6-way image classification set "Final" from GitHub (Ren-GT/Final); label vocabulary: corn cercospora leaf spot, corn northern leaf blight, pepper bacterial spot, potato early blight, potato late blight, potato healthy.

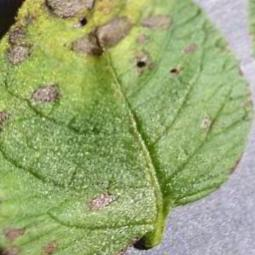
Label: potato early blight

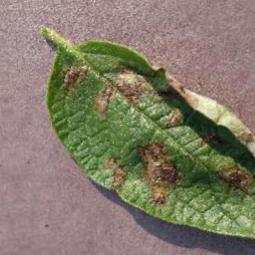
Label: potato late blight

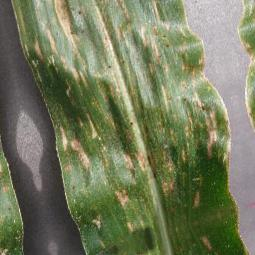
Label: corn cercospora leaf spot

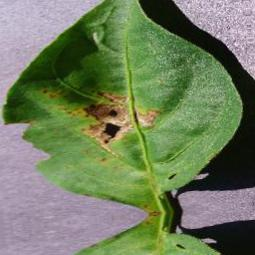
Label: pepper bacterial spot

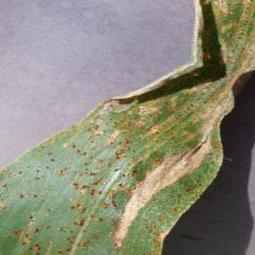
Label: corn northern leaf blight

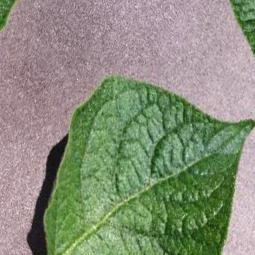
Label: potato healthy
